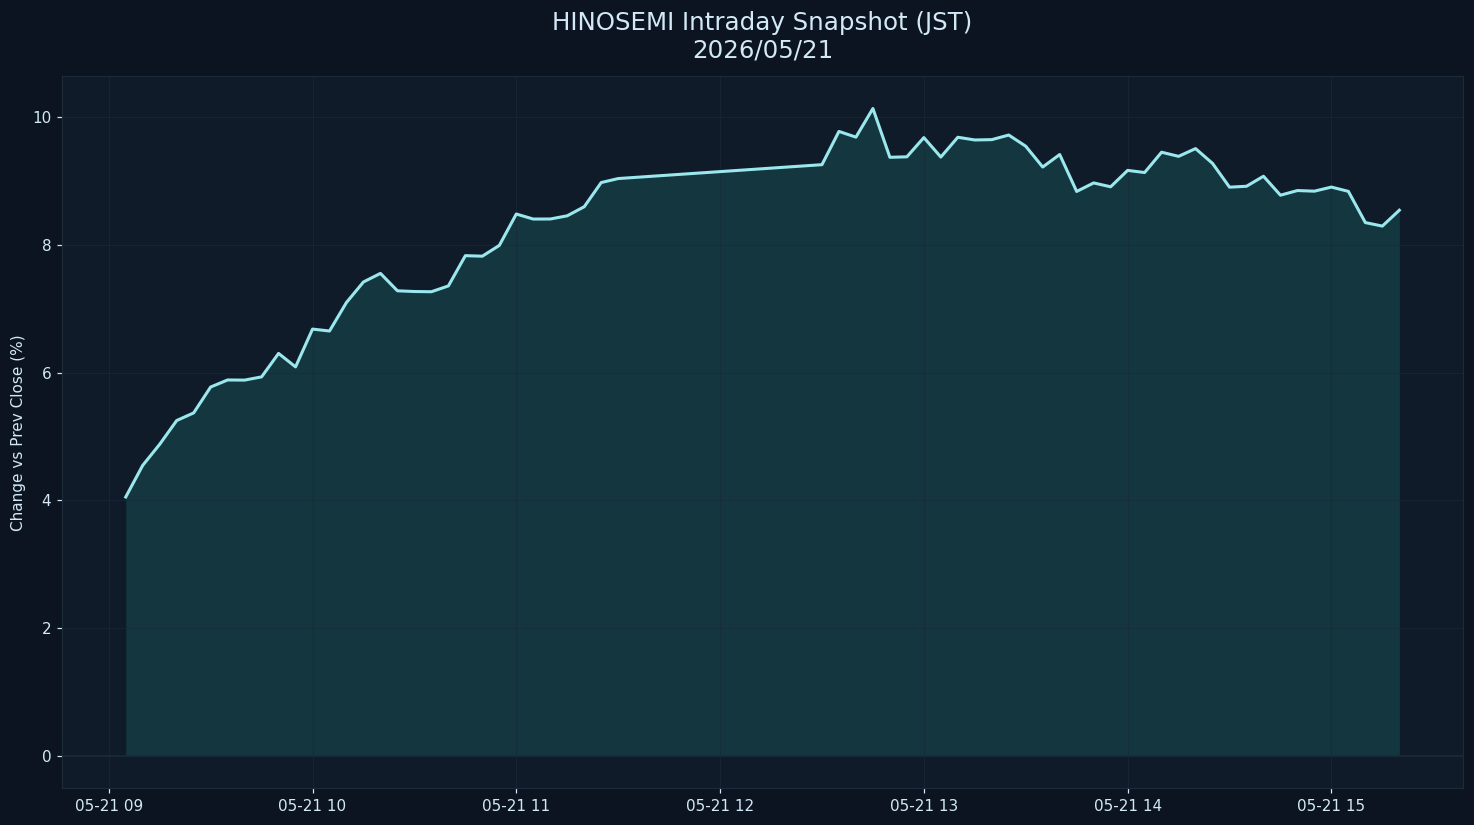

Values plotted in this chart, from the file beside it:
datetime_jst, pct
2026-05-21 09:05:00+09:00, 4.052
2026-05-21 09:10:00+09:00, 4.548
2026-05-21 09:15:00+09:00, 4.878
2026-05-21 09:20:00+09:00, 5.249
2026-05-21 09:25:00+09:00, 5.369
2026-05-21 09:30:00+09:00, 5.774
2026-05-21 09:35:00+09:00, 5.884
2026-05-21 09:40:00+09:00, 5.882
2026-05-21 09:45:00+09:00, 5.933
2026-05-21 09:50:00+09:00, 6.3
2026-05-21 09:55:00+09:00, 6.089
2026-05-21 10:00:00+09:00, 6.68
2026-05-21 10:05:00+09:00, 6.651
2026-05-21 10:10:00+09:00, 7.098
2026-05-21 10:15:00+09:00, 7.418
2026-05-21 10:20:00+09:00, 7.552
2026-05-21 10:25:00+09:00, 7.28
2026-05-21 10:30:00+09:00, 7.268
2026-05-21 10:35:00+09:00, 7.265
2026-05-21 10:40:00+09:00, 7.356
2026-05-21 10:45:00+09:00, 7.83
2026-05-21 10:50:00+09:00, 7.822
2026-05-21 10:55:00+09:00, 7.99
2026-05-21 11:00:00+09:00, 8.481
2026-05-21 11:05:00+09:00, 8.403
2026-05-21 11:10:00+09:00, 8.403
2026-05-21 11:15:00+09:00, 8.453
2026-05-21 11:20:00+09:00, 8.596
2026-05-21 11:25:00+09:00, 8.974
2026-05-21 11:30:00+09:00, 9.036
2026-05-21 12:30:00+09:00, 9.254
2026-05-21 12:35:00+09:00, 9.774
2026-05-21 12:40:00+09:00, 9.685
2026-05-21 12:45:00+09:00, 10.13
2026-05-21 12:50:00+09:00, 9.369
2026-05-21 12:55:00+09:00, 9.377
2026-05-21 13:00:00+09:00, 9.678
2026-05-21 13:05:00+09:00, 9.373
2026-05-21 13:10:00+09:00, 9.683
2026-05-21 13:15:00+09:00, 9.64
2026-05-21 13:20:00+09:00, 9.645
2026-05-21 13:25:00+09:00, 9.717
2026-05-21 13:30:00+09:00, 9.543
2026-05-21 13:35:00+09:00, 9.217
2026-05-21 13:40:00+09:00, 9.412
2026-05-21 13:45:00+09:00, 8.835
2026-05-21 13:50:00+09:00, 8.968
2026-05-21 13:55:00+09:00, 8.908
2026-05-21 14:00:00+09:00, 9.164
2026-05-21 14:05:00+09:00, 9.131
2026-05-21 14:10:00+09:00, 9.449
2026-05-21 14:15:00+09:00, 9.384
2026-05-21 14:20:00+09:00, 9.505
2026-05-21 14:25:00+09:00, 9.274
2026-05-21 14:30:00+09:00, 8.902
2026-05-21 14:35:00+09:00, 8.916
2026-05-21 14:40:00+09:00, 9.073
2026-05-21 14:45:00+09:00, 8.776
2026-05-21 14:50:00+09:00, 8.849
2026-05-21 14:55:00+09:00, 8.839
... 5 more rows
